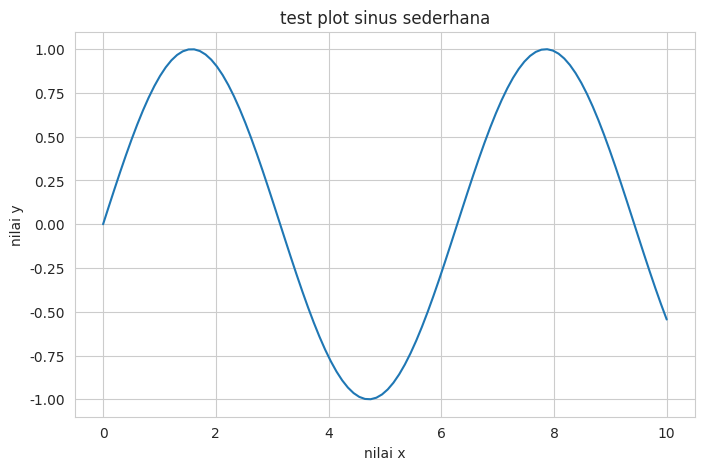

Python code for this plot:
import matplotlib.pyplot as plt
import seaborn as sns
import numpy as np

x = np.linspace(0,10,100)
y = np.sin(x)

sns.set_style('whitegrid')

plt.figure(figsize=(8,5))
plt.plot(x,y)
plt.title('test plot sinus sederhana')
plt.xlabel('nilai x')
plt.ylabel('nilai y')